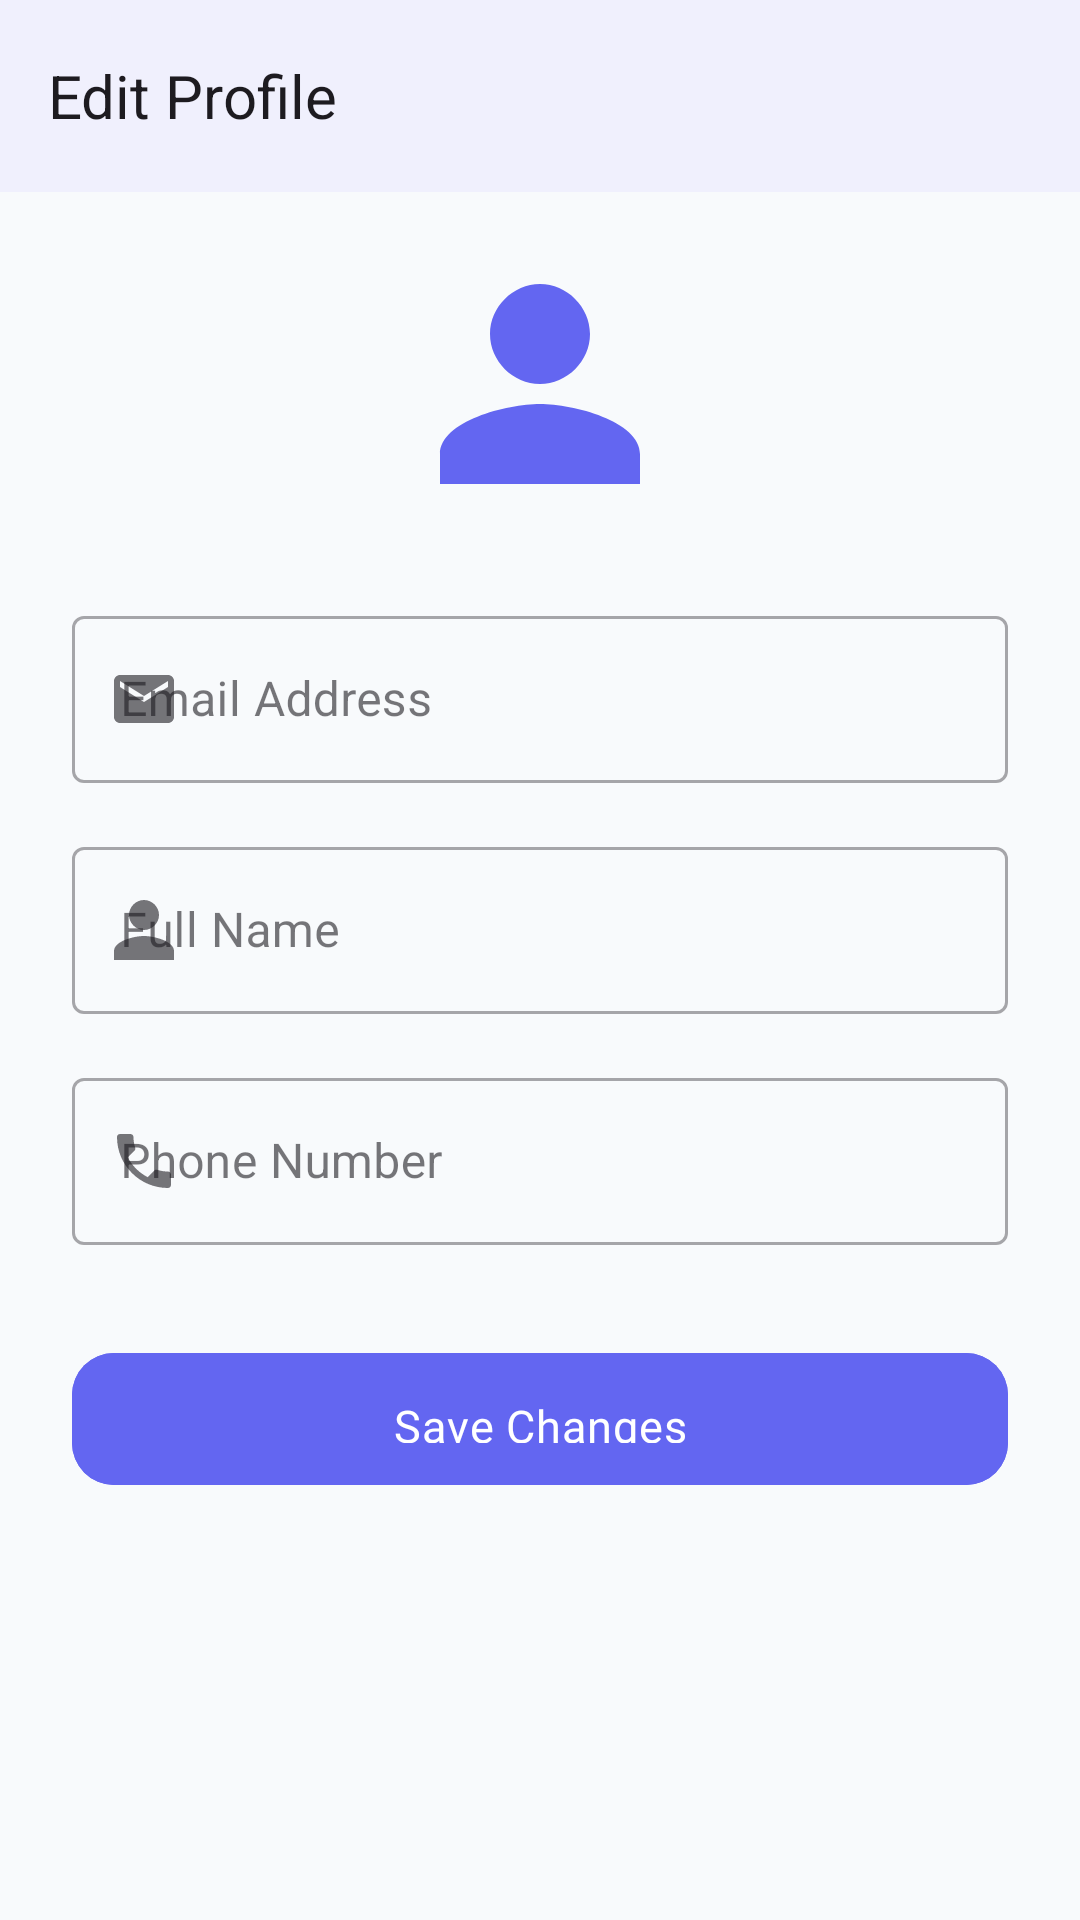

Write the Android layout XML for this screen, with the resource values it uses.
<!-- AndroidManifest.xml: application theme Theme.Shofyra -->
<!-- res/layout/activity_edit_profile.xml -->
<?xml version="1.0" encoding="utf-8"?>
<LinearLayout xmlns:android="http://schemas.android.com/apk/res/android"
    xmlns:app="http://schemas.android.com/apk/res-auto"
    android:layout_width="match_parent"
    android:layout_height="match_parent"
    android:orientation="vertical"
    android:background="?android:attr/colorBackground">

    
    <com.google.android.material.appbar.MaterialToolbar
        android:id="@+id/toolbar_edit_profile"
        android:layout_width="match_parent"
        android:layout_height="?attr/actionBarSize"
        android:background="?attr/colorSurface"
        android:elevation="4dp"
        app:title="Edit Profile"
        app:titleTextColor="?attr/colorOnSurface"
        app:navigationIcon="@drawable/ic_back"
        app:navigationIconTint="?attr/colorOnSurface" />

    <ScrollView
        android:layout_width="match_parent"
        android:layout_height="match_parent"
        android:fillViewport="true">

        <LinearLayout
            android:layout_width="match_parent"
            android:layout_height="wrap_content"
            android:orientation="vertical"
            android:padding="24dp">

            
            <ImageView
                android:layout_width="80dp"
                android:layout_height="80dp"
                android:layout_gravity="center_horizontal"
                android:layout_marginBottom="32dp"
                android:src="@drawable/ic_profile"
                app:tint="@color/brand_primary" />

            
            <com.google.android.material.textfield.TextInputLayout
                android:layout_width="match_parent"
                android:layout_height="wrap_content"
                android:layout_marginBottom="16dp"
                android:hint="Email Address"
                app:startIconDrawable="@drawable/ic_email"
                style="@style/Widget.MaterialComponents.TextInputLayout.OutlinedBox">

                <com.google.android.material.textfield.TextInputEditText
                    android:id="@+id/et_edit_email"
                    android:layout_width="match_parent"
                    android:layout_height="wrap_content"
                    android:enabled="false"
                    android:inputType="none"
                    android:textColor="@color/text_secondary" />
            </com.google.android.material.textfield.TextInputLayout>

            
            <com.google.android.material.textfield.TextInputLayout
                android:id="@+id/til_edit_name"
                android:layout_width="match_parent"
                android:layout_height="wrap_content"
                android:layout_marginBottom="16dp"
                android:hint="Full Name"
                app:startIconDrawable="@drawable/ic_profile"
                style="@style/Widget.MaterialComponents.TextInputLayout.OutlinedBox">

                <com.google.android.material.textfield.TextInputEditText
                    android:id="@+id/et_edit_name"
                    android:layout_width="match_parent"
                    android:layout_height="wrap_content"
                    android:inputType="textPersonName" />
            </com.google.android.material.textfield.TextInputLayout>

            
            <com.google.android.material.textfield.TextInputLayout
                android:id="@+id/til_edit_phone"
                android:layout_width="match_parent"
                android:layout_height="wrap_content"
                android:layout_marginBottom="32dp"
                android:hint="Phone Number"
                app:startIconDrawable="@drawable/ic_phone"
                style="@style/Widget.MaterialComponents.TextInputLayout.OutlinedBox">

                <com.google.android.material.textfield.TextInputEditText
                    android:id="@+id/et_edit_phone"
                    android:layout_width="match_parent"
                    android:layout_height="wrap_content"
                    android:inputType="phone"
                    android:maxLength="10" />
            </com.google.android.material.textfield.TextInputLayout>

            
            <com.google.android.material.button.MaterialButton
                android:id="@+id/btn_save_profile"
                android:layout_width="match_parent"
                android:layout_height="@dimen/btn_height"
                android:text="Save Changes"
                app:cornerRadius="14dp" />

            <ProgressBar
                android:id="@+id/progress_edit_profile"
                android:layout_width="wrap_content"
                android:layout_height="wrap_content"
                android:layout_gravity="center"
                android:layout_marginTop="16dp"
                android:visibility="gone" />

        </LinearLayout>
    </ScrollView>

</LinearLayout>
<!-- resources referenced by this layout -->
<resources>
  <color name="brand_primary">#6366F1</color>
  <color name="text_secondary">#64748B</color>
  <dimen name="btn_height">52dp</dimen>
  <!-- drawable ic_email (drawable) -->
  <vector xmlns:android="http://schemas.android.com/apk/res/android"
      android:width="24dp"
      android:height="24dp"
      android:viewportWidth="24"
      android:viewportHeight="24">
  
      <path
          android:fillColor="#FFFFFF"
          android:pathData="M20,4H4C2.9,4 2,4.9 2,6v12c0,1.1 0.9,2 2,2h16c1.1,0 2,-0.9 2,-2V6c0,-1.1 -0.9,-2 -2,-2zm0,4l-8,5 -8,-5V6l8,5 8,-5v2z"/>
  </vector>
  <color name="nav_unselected">#94A3B8</color>
  <color name="colorPrimary">#6366F1</color>
  <color name="colorPrimaryVariant">#4F46E5</color>
  <color name="colorOnPrimary">#FFFFFF</color>
  <color name="colorSecondary">#F43F5E</color>
  <color name="colorSecondaryVariant">#E11D48</color>
  <color name="colorOnSecondary">#FFFFFF</color>
  <color name="background">#F8FAFC</color>
  <color name="surface">#FFFFFF</color>
  <color name="status_bar">#FFFFFF</color>
  <color name="nav_background">#FFFFFF</color>
  <style name="TextAppearance.Shofyra.HeadlineLarge" parent="TextAppearance.Material3.HeadlineLarge">
          <item name="android:fontFamily">@font/nunito_bold</item>
          <item name="android:textColor">@color/text_primary</item>
          <item name="android:letterSpacing">-0.02</item>
      </style>
  <style name="TextAppearance.Shofyra.HeadlineMedium" parent="TextAppearance.Material3.HeadlineMedium">
          <item name="android:fontFamily">@font/nunito_bold</item>
          <item name="android:textColor">@color/text_primary</item>
      </style>
  <style name="TextAppearance.Shofyra.BodyLarge" parent="TextAppearance.Material3.BodyLarge">
          <item name="android:fontFamily">@font/nunito_regular</item>
          <item name="android:textColor">@color/text_primary</item>
      </style>
  <style name="TextAppearance.Shofyra.BodyMedium" parent="TextAppearance.Material3.BodyMedium">
          <item name="android:fontFamily">@font/nunito_regular</item>
          <item name="android:textColor">@color/text_secondary</item>
      </style>
  <style name="TextAppearance.Shofyra.LabelLarge" parent="TextAppearance.Material3.LabelLarge">
          <item name="android:fontFamily">@font/nunito_semibold</item>
      </style>
  <style name="Widget.Shofyra.CardView" parent="Widget.Material3.CardView.Elevated">
          <item name="cardBackgroundColor">@color/card_background</item>
          <item name="cardCornerRadius">16dp</item>
          <item name="cardElevation">0dp</item>
          <item name="strokeColor">@color/card_stroke</item>
          <item name="strokeWidth">1dp</item>
      </style>
  <style name="Widget.Shofyra.Toolbar" parent="Widget.Material3.Toolbar">
          <item name="android:background">@color/surface</item>
          <item name="titleTextColor">@color/text_primary</item>
          <item name="titleTextAppearance">@style/TextAppearance.Shofyra.Toolbar.Title</item>
      </style>
  <color name="text_primary">#0F172A</color>
  <color name="button_primary">#6366F1</color>
  <color name="button_text">#FFFFFF</color>
  <color name="brand_primary_light">#E0E7FF</color>
  <style name="Widget.Shofyra.NavIndicator" parent="Widget.Material3.BottomNavigationView.ActiveIndicator">
          <item name="android:color">@color/brand_primary_light</item>
          <item name="shapeAppearance">@style/ShapeAppearance.Shofyra.NavIndicator</item>
      </style>
  <color name="card_background">#FFFFFF</color>
  <color name="card_stroke">#E2E8F0</color>
  <style name="TextAppearance.Shofyra.Toolbar.Title" parent="TextAppearance.Material3.TitleLarge">
          <item name="android:fontFamily">@font/nunito_bold</item>
          <item name="android:textColor">@color/text_primary</item>
          <item name="android:textSize">20sp</item>
      </style>
  <style name="ShapeAppearance.Shofyra.NavIndicator" parent="">
          <item name="cornerFamily">rounded</item>
          <item name="cornerSize">50%</item>
      </style>
</resources>
